Labelled photos from "data", an image-classification folder in tanverhassantanver/Automated-Identification-of-Medicinal-Plants-Through-Image-Processing-and-Transfer-Learning. The possible labels are: Aristolochia indica, Centella asiatica, giant calotrope, green chiretta, Terminalia bellirica.

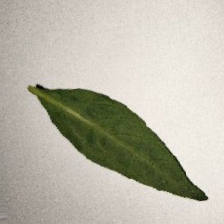
Label: green chiretta

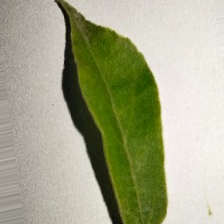
Label: Aristolochia indica

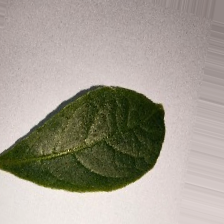
Label: Terminalia bellirica

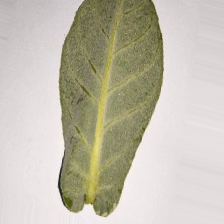
Label: giant calotrope

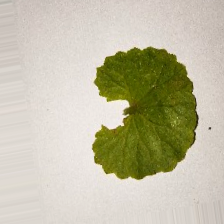
Label: Centella asiatica

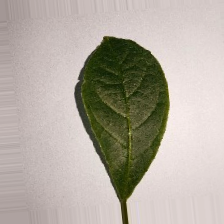
Label: Terminalia bellirica
